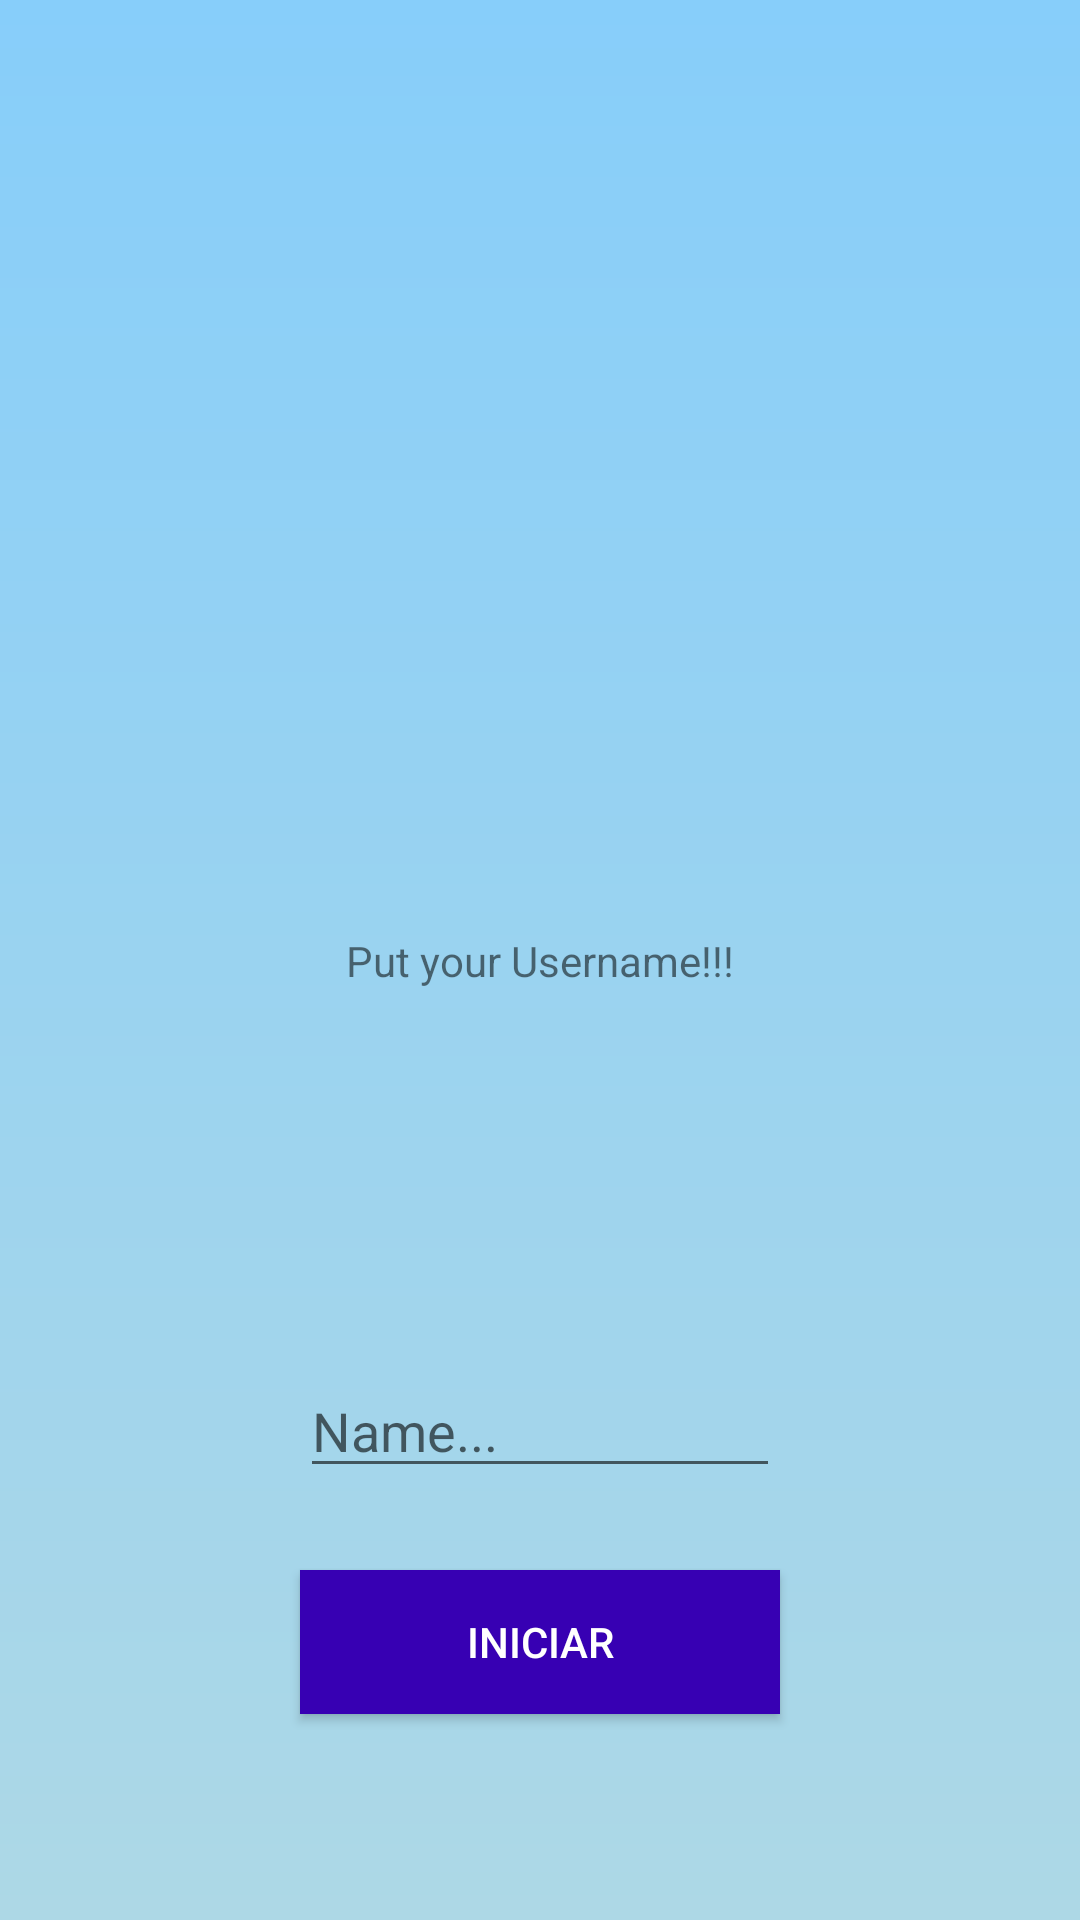

Produce the Android XML layout that renders to this screen, including the resource entries it uses.
<!-- AndroidManifest.xml: activity theme Theme.AppCompat.Light.NoActionBar -->
<!-- res/layout/activity_main.xml -->
<?xml version="1.0" encoding="utf-8"?>
<layout xmlns:android="http://schemas.android.com/apk/res/android"
    xmlns:app="http://schemas.android.com/apk/res-auto"
    xmlns:tools="http://schemas.android.com/tools">

    <data>

    </data>

    <androidx.constraintlayout.widget.ConstraintLayout
        android:layout_width="match_parent"
        android:layout_height="match_parent"
        tools:context=".MainActivity"
        android:background="@drawable/main_background_gradient">


        <androidx.constraintlayout.widget.ConstraintLayout
            android:layout_width="match_parent"
            android:layout_height="match_parent">

            <TextView
                android:id="@+id/txt_name"
                android:layout_width="wrap_content"
                android:layout_height="wrap_content"
                android:text="@string/put_your_username"
                app:layout_constraintBottom_toBottomOf="parent"
                app:layout_constraintEnd_toEndOf="parent"
                app:layout_constraintStart_toStartOf="parent"
                app:layout_constraintTop_toTopOf="parent" />

            <EditText
                android:layout_width="0dp"
                android:layout_height="wrap_content"
                android:id="@+id/edt_name"
                android:hint="@string/name"

                android:layout_marginStart="100dp"
                android:layout_marginEnd="100dp"
                app:layout_constraintBottom_toBottomOf="parent"
                app:layout_constraintEnd_toEndOf="parent"
                app:layout_constraintStart_toStartOf="parent"
                app:layout_constraintTop_toTopOf="@id/txt_name"
                />

            <androidx.appcompat.widget.AppCompatButton
                android:layout_width="0dp"
                android:layout_height="wrap_content"
                android:id="@+id/btn_name"
                android:text="@string/iniciar"
                android:textColor="@color/white"
                android:background="@color/purple_700"

                android:layout_marginStart="100dp"
                android:layout_marginEnd="100dp"
                app:layout_constraintBottom_toBottomOf="parent"
                app:layout_constraintEnd_toEndOf="parent"
                app:layout_constraintStart_toStartOf="parent"
                app:layout_constraintTop_toTopOf="@id/edt_name" />

        </androidx.constraintlayout.widget.ConstraintLayout>

    </androidx.constraintlayout.widget.ConstraintLayout>
</layout>
<!-- resources referenced by this layout -->
<resources>
  <!-- drawable main_background_gradient (drawable) -->
  <shape xmlns:android="http://schemas.android.com/apk/res/android" android:shape="rectangle" >
      <gradient
          android:endColor="#87CEFA"
          android:startColor="#ADD8E6"
          android:angle="90"/>
      <corners android:radius="0dp"/>
  </shape>
  <string name="iniciar">Iniciar</string>
  <string name="name">Name...</string>
  <string name="put_your_username">Put your Username!!!</string>
  <!-- not gathered from this repository: default colours our renderer supplied (Android Studio template values) -->
  <color name="purple_700">#FF3700B3</color>
  <color name="white">#FFFFFFFF</color>
</resources>
